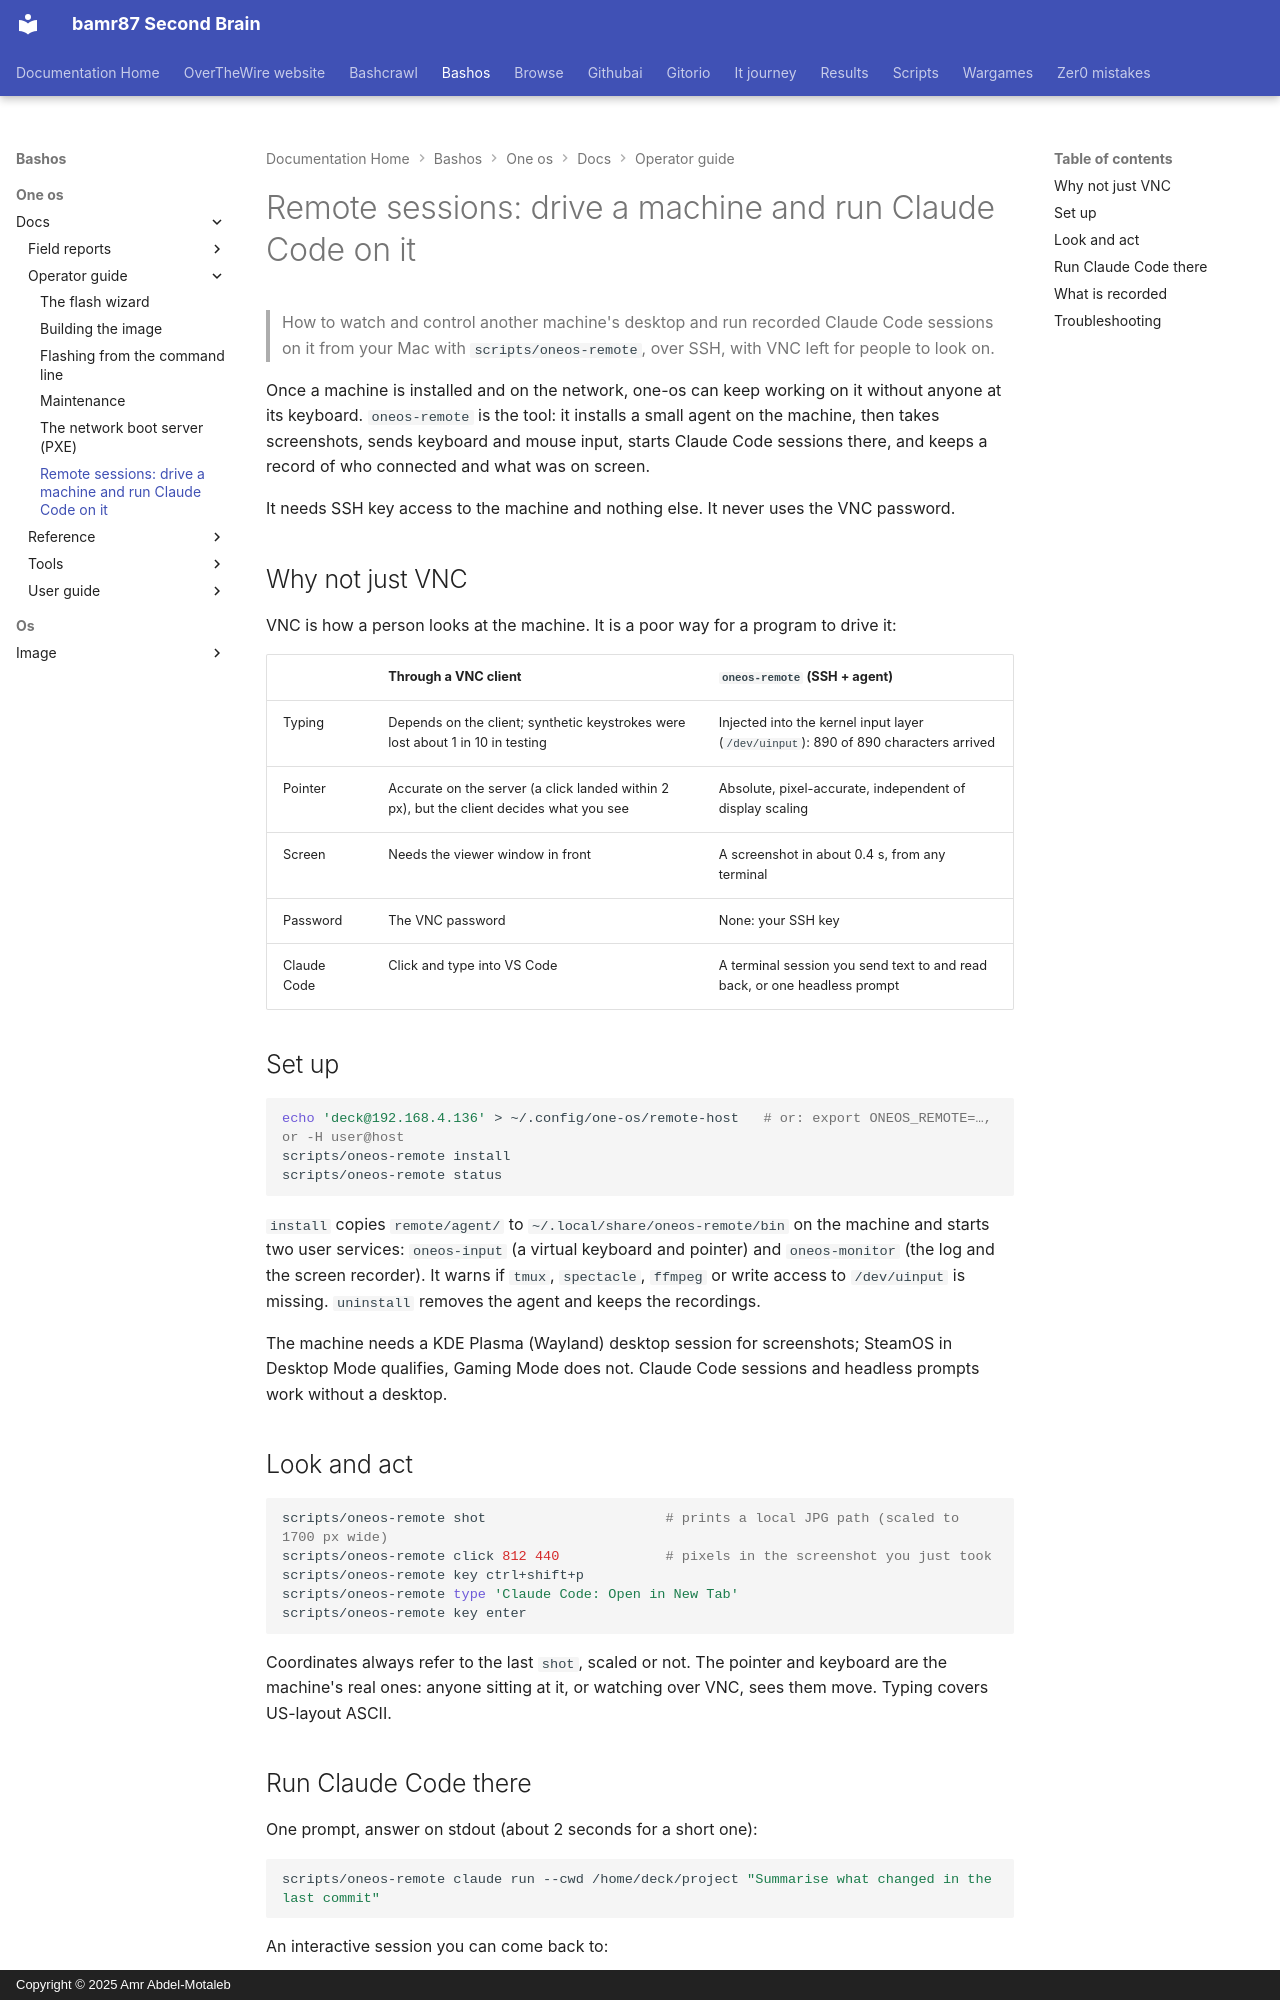

repository: bamr87/README · page: bashos/one-os/docs/operator-guide/06-remote-sessions/index.html · generator: mkdocs · copyright: Copyright © 2025 Amr Abdel-Motaleb

---
source_file: one-os/docs/operator-guide/06-remote-sessions.md
source_repo: bamr87/bashos
source_url: https://github.com/bamr87/bashos/blob/main/one-os/docs/operator-guide/06-remote-sessions.md
title: 'Remote sessions: drive a machine and run Claude Code on it'
---
# Remote sessions: drive a machine and run Claude Code on it

> How to watch and control another machine's desktop and run recorded Claude Code sessions on it from your Mac with `scripts/oneos-remote`, over SSH, with VNC left for people to look on.

Once a machine is installed and on the network, one-os can keep working on it without anyone at its keyboard. `oneos-remote` is the tool: it installs a small agent on the machine, then takes screenshots, sends keyboard and mouse input, starts Claude Code sessions there, and keeps a record of who connected and what was on screen.

It needs SSH key access to the machine and nothing else. It never uses the VNC password.

## Why not just VNC

VNC is how a person looks at the machine. It is a poor way for a program to drive it:

| | Through a VNC client | `oneos-remote` (SSH + agent) |
| --- | --- | --- |
| Typing | Depends on the client; synthetic keystrokes were lost about 1 in 10 in testing | Injected into the kernel input layer (`/dev/uinput`): 890 of 890 characters arrived |
| Pointer | Accurate on the server (a click landed within 2 px), but the client decides what you see | Absolute, pixel-accurate, independent of display scaling |
| Screen | Needs the viewer window in front | A screenshot in about 0.4 s, from any terminal |
| Password | The VNC password | None: your SSH key |
| Claude Code | Click and type into VS Code | A terminal session you send text to and read back, or one headless prompt |

## Set up

```bash
echo 'deck@192.168.4.136' > ~/.config/one-os/remote-host   # or: export ONEOS_REMOTE=…, or -H user@host
scripts/oneos-remote install
scripts/oneos-remote status
```

`install` copies `remote/agent/` to `~/.local/share/oneos-remote/bin` on the machine and starts two user services: `oneos-input` (a virtual keyboard and pointer) and `oneos-monitor` (the log and the screen recorder). It warns if `tmux`, `spectacle`, `ffmpeg` or write access to `/dev/uinput` is missing. `uninstall` removes the agent and keeps the recordings.

The machine needs a KDE Plasma (Wayland) desktop session for screenshots; SteamOS in Desktop Mode qualifies, Gaming Mode does not. Claude Code sessions and headless prompts work without a desktop.

## Look and act

```bash
scripts/oneos-remote shot                      # prints a local JPG path (scaled to 1700 px wide)
scripts/oneos-remote click 812 440             # pixels in the screenshot you just took
scripts/oneos-remote key ctrl+shift+p
scripts/oneos-remote type 'Claude Code: Open in New Tab'
scripts/oneos-remote key enter
```

Coordinates always refer to the last `shot`, scaled or not. The pointer and keyboard are the machine's real ones: anyone sitting at it, or watching over VNC, sees them move. Typing covers US-layout ASCII.
